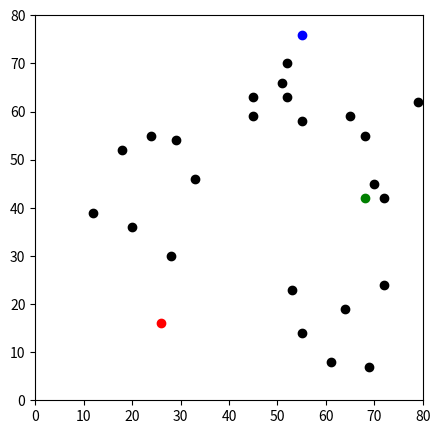
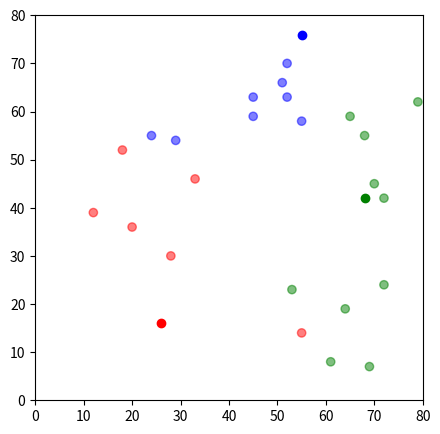
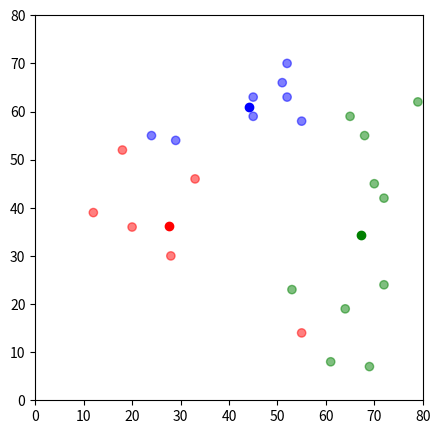
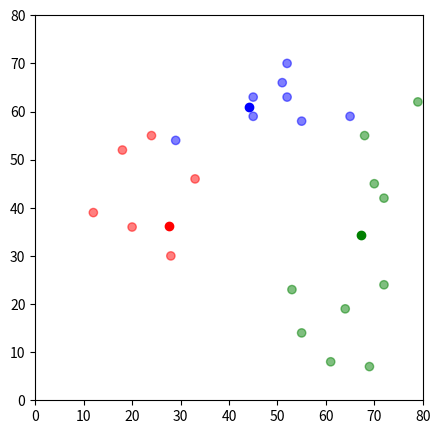
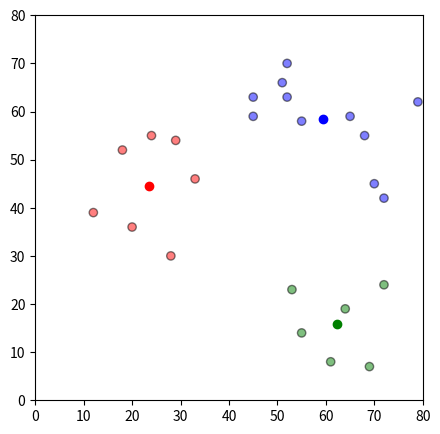

These charts were generated, in order, by the following Python code:
# -*- coding: utf-8 -*-
"""
Created on Wed Mar 11 09:02:26 2020

[redacted]
"""
#import all libraries you need here:
import pandas as pd
import numpy as np
import matplotlib.pyplot as plt


#initialisation 
df = pd.DataFrame({
    'x': [12, 20, 28, 18, 29, 33, 24, 45, 45, 52, 51, 52, 55, 53, 55, 61, 64, 69, 72, 72, 70, 79, 68, 65],
    'y': [39, 36, 30, 52, 54, 46, 55, 59, 63, 70, 66, 63, 58, 23, 14, 8, 19, 7, 24, 42, 45, 62, 55, 59]
})  # simple dataset to start of with later this should be replaced for the comumns we have in our big dataset

# this makes sure that the random numbers are the same every time you run it can be deleted when the dataset is found
np.random.seed(200) 

k = 3 #number of centroids
# centroids[i] = [x, y]
centroids = {
    i+1: [np.random.randint(0, 80), np.random.randint(0, 80)]
    for i in range(k)
}
  
 #make a figure to make it visible  
fig = plt.figure(figsize=(5, 5))
plt.scatter(df['x'], df['y'], color='k')
colmap = {1: 'r', 2: 'g', 3: 'b',4:'m'} # so you can see the centroids you just created and can assign this color to the other points
for i in centroids.keys():
    plt.scatter(*centroids[i], color=colmap[i])
plt.xlim(0, 80)
plt.ylim(0, 80)
plt.show()

# assining the points to a cluster

#build a function that does this so you can put in your centroids and data. 
#and it works for multiple datasets

def assignment(df, centroids):
    for i in centroids.keys():
        # sqrt((x1 - x2)^2 - (y1 - y2)^2)
        df['distance_from_{}'.format(i)] = (
            np.sqrt(
                (df['x'] - centroids[i][0]) ** 2
                + (df['y'] - centroids[i][1]) ** 2
            )
        )
    centroid_distance_cols = ['distance_from_{}'.format(i) for i in centroids.keys()]
    df['closest'] = df.loc[:, centroid_distance_cols].idxmin(axis=1)
    df['closest'] = df['closest'].map(lambda x: int(x.lstrip('distance_from_')))
    df['color'] = df['closest'].map(lambda x: colmap[x])
    return df

df = assignment(df, centroids) #check if it worked by printing the first 5/head of the dataFrame
print(df.head())

fig = plt.figure(figsize=(5, 5))
plt.scatter(df['x'], df['y'], color=df['color'], alpha=0.5) # alpha is set to 0.5 to show the difference between a normal point and the cluster point 
for i in centroids.keys():
    plt.scatter(*centroids[i], color=colmap[i])
plt.xlim(0, 80)
plt.ylim(0, 80)
plt.show()

# now you need to update this so that the cluster points go to a better suited location.
#after this you can also optimise for better results 


def update(k): #here you update the centroid location to the mean of all points that were in that cluster so you differentiate even more
    for i in centroids.keys():
        centroids[i][0] = np.mean(df[df['closest'] == i]['x'])
        centroids[i][1] = np.mean(df[df['closest'] == i]['y'])
    return k

centroids = update(centroids)
    
fig = plt.figure(figsize=(5, 5))
ax = plt.axes()
plt.scatter(df['x'], df['y'], color=df['color'], alpha=0.5)
for i in centroids.keys():
    plt.scatter(*centroids[i], color=colmap[i])
plt.xlim(0, 80)
plt.ylim(0, 80)

# now this is done we can repeat the assignment of the datapoints to make the clusters better. 
# because we made a function of the assignment we dob't have to do it all again.
df = assignment(df,centroids)
#here the points are assigned again a blue point is now red as can be seen if you plot it 



# Plot results
fig = plt.figure(figsize=(5, 5))
plt.scatter(df['x'], df['y'], color=df['color'], alpha=0.5)
for i in centroids.keys():
    plt.scatter(*centroids[i], color=colmap[i])
plt.xlim(0, 80)
plt.ylim(0, 80)
plt.show()

#you can see that the clusters change a bit now we want to do this until nothing changes anymore and it is optimised.

while True:
    closest_centroids = df['closest'].copy(deep=True)
    centrouds = update(centroids)
    df=assignment(df,centroids)
    if closest_centroids.equals( df['closest']):
        break

fig = plt.figure(figsize=(5, 5))
plt.scatter(df['x'], df['y'], color=df['color'], alpha=0.5, edgecolor='k')
for i in centroids.keys():
    plt.scatter(*centroids[i], color=colmap[i])
plt.xlim(0, 80)
plt.ylim(0, 80)
plt.show()

# this loop makes sure that everything becomes stable and optimises for all the training data you have.
# the full programm should have this loop but without the steps in between but they are for educational purposes.
"""
full program finished :
"""
#import pandas as pd
#import numpy as np
#import matplotlib.pyplot as plt
#
#
##initialisation 
#df = pd.DataFrame({
#    'x': [12, 20, 28, 18, 29, 33, 24, 45, 45, 52, 51, 52, 55, 53, 55, 61, 64, 69, 72,72,70,79,68,65],
#    'y': [39, 36, 30, 52, 54, 46, 55, 59, 63, 70, 66, 63, 58, 23, 14, 8, 19, 7, 24,42,45,62,55,59]
#})  # simple dataset to start of with later this should be replaced for the comumns we have in our big dataset
#
## this makes sure that the random numbers are the same every time you run it can be deleted when the dataset is found
#np.random.seed(200) 
#
#k = 3 #number of centroids
## centroids[i] = [x, y]
#centroids = {
#    i+1: [np.random.randint(0, 80), np.random.randint(0, 80)]
#    for i in range(k)
#}
#
#colmap = {1: 'r', 2: 'g', 3: 'b',4:'m'} # so you can see the centroids you just created and can assign this color to the other points
#
#def assignment(df, centroids):
#    for i in centroids.keys():
#        # sqrt((x1 - x2)^2 - (y1 - y2)^2) euclidian distance 
#        df['distance_from_{}'.format(i)] = (
#            np.sqrt(
#                (df['x'] - centroids[i][0]) ** 2
#                + (df['y'] - centroids[i][1]) ** 2
#            )
#        )
#    centroid_distance_cols = ['distance_from_{}'.format(i) for i in centroids.keys()]
#    df['closest'] = df.loc[:, centroid_distance_cols].idxmin(axis=1)
#    df['closest'] = df['closest'].map(lambda x: int(x.lstrip('distance_from_')))
#    df['color'] = df['closest'].map(lambda x: colmap[x])
#    return df
#
#df = assignment(df, centroids) #assign it the first time
#
#def update(k): #here you update the centroid location to the mean of all points that were in that cluster so you differentiate even more
#    for i in centroids.keys():
#        centroids[i][0] = np.mean(df[df['closest'] == i]['x'])
#        centroids[i][1] = np.mean(df[df['closest'] == i]['y'])
#    return k
#
#
#while True:
#    closest_centroids = df['closest'].copy(deep=True)
#    centrouds = update(centroids)
#    df=assignment(df,centroids)
#    if closest_centroids.equals( df['closest']):
#        break
#
#fig = plt.figure(figsize=(5, 5))
#plt.scatter(df['x'], df['y'], color=df['color'], alpha=0.5, edgecolor='k')
#for i in centroids.keys():
#    plt.scatter(*centroids[i], color=colmap[i])
#plt.xlim(0, 80)
#plt.ylim(0, 80)
#plt.show()















